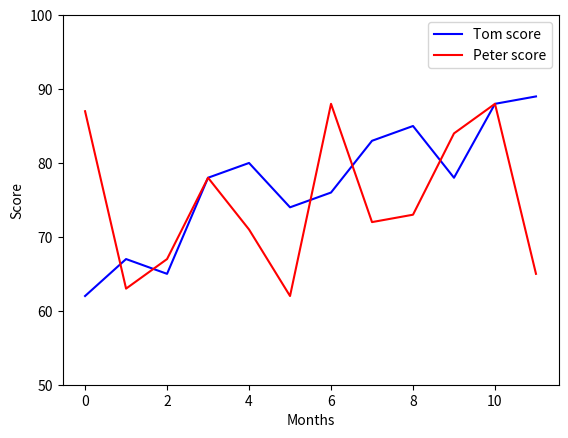

Python code for this plot:
import matplotlib.pyplot as plt


months = ["Jan", "Feb", "Mar", "Apr", "May", "Jun", "July", "Aug", "Sept", "Oct", "Nov", "Dec"]
Tom_score = [62, 67, 65, 78, 80, 74, 76, 83, 85, 78, 88, 89]
Peter_score = [87, 63, 67, 78, 71, 62, 88, 72, 73, 84, 88, 65]


x_coord = range(len(months))
plt.plot(x_coord, Tom_score, label='Tom score', color="b")
plt.plot(x_coord, Peter_score, label='Peter score', color="r")

plt.ylim(50, 100)
plt.xlabel('Months')
plt.ylabel('Score')

plt.legend()
plt.show()


